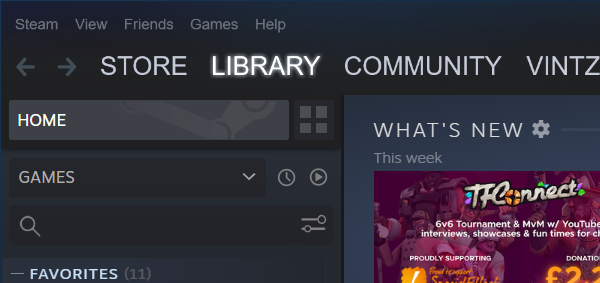
Task: An Automation for fetching and adding free games to one's game accounts.
Workflow: Get Unadded Steam Games

Step 1: Open Application 'steam.exe  Steam' on the element in window 'Steam' (steam.exe)

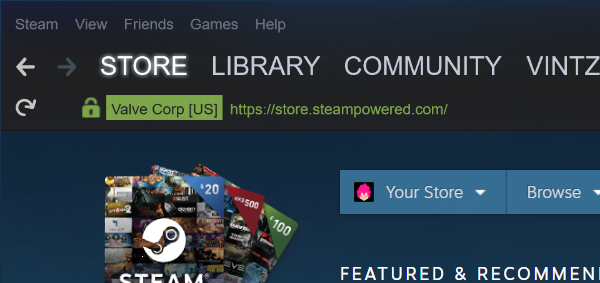
Step 2: Attach Window 'steam.exe  Steam' on the element in window 'Steam' (steam.exe)